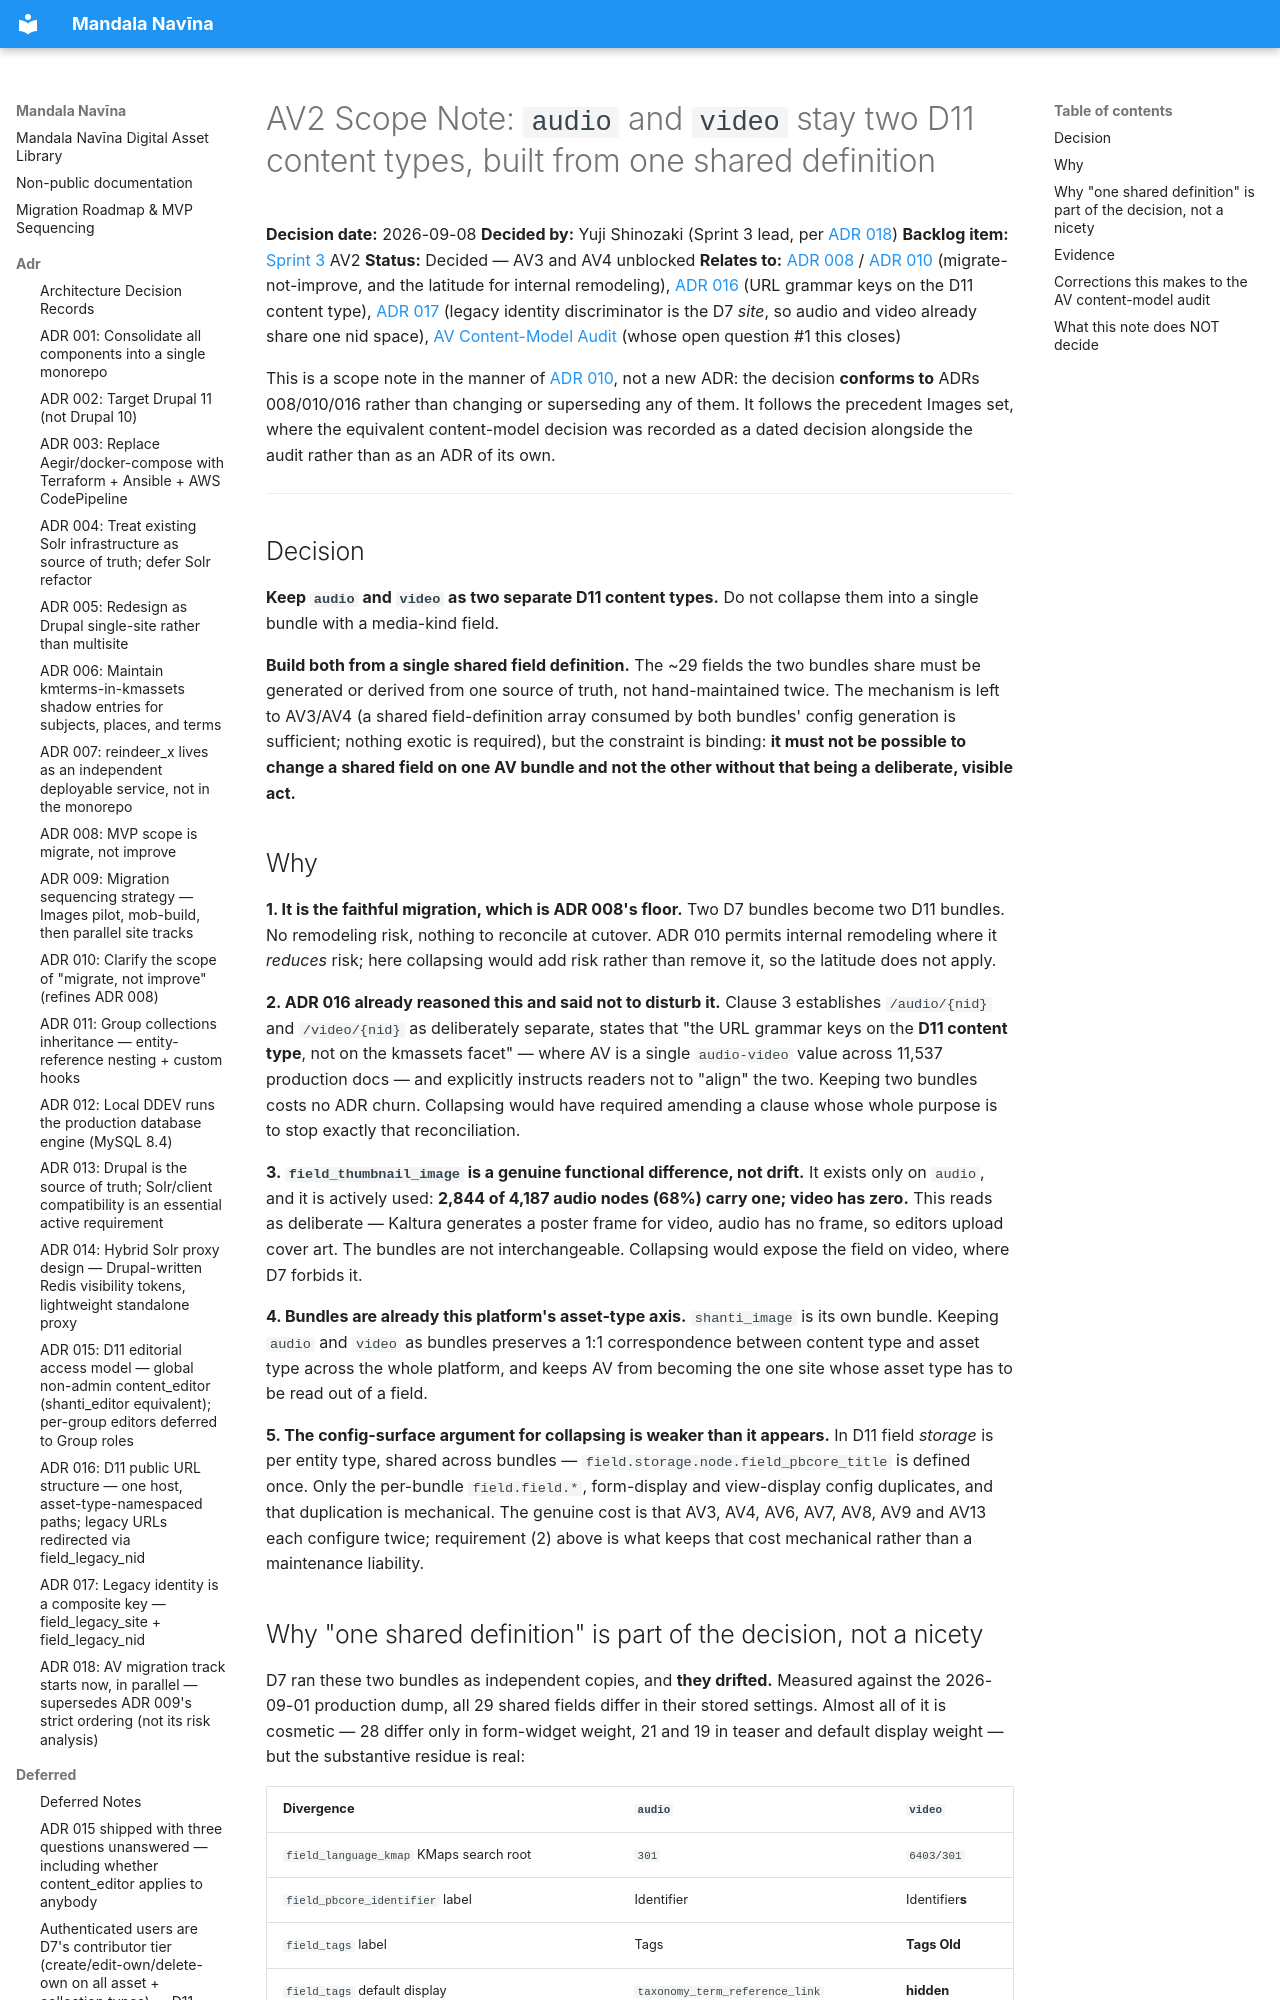

repository: uvalib/mandala-navina · page: planning/av-content-type-decision/index.html · generator: mkdocs

# AV2 Scope Note: `audio` and `video` stay two D11 content types, built from one shared definition

**Decision date:** 2026-09-08
**Decided by:** Yuji Shinozaki (Sprint 3 lead, per [ADR 018](../adr/018-av-track-starts-in-parallel-not-strictly-last.md))
**Backlog item:** [Sprint 3](../sprints/sprint-03-av-core-implementation.md) AV2
**Status:** Decided — AV3 and AV4 unblocked
**Relates to:** [ADR 008](../adr/008-mvp-migrate-not-improve.md) / [ADR 010](../adr/010-adr-008-scope-clarification.md)
(migrate-not-improve, and the latitude for internal remodeling),
[ADR 016](../adr/016-public-url-structure-single-host.md) (URL grammar keys on the D11
content type), [ADR 017](../adr/017-legacy-identity-composite-key.md) (legacy identity
discriminator is the D7 *site*, so audio and video already share one nid spa
